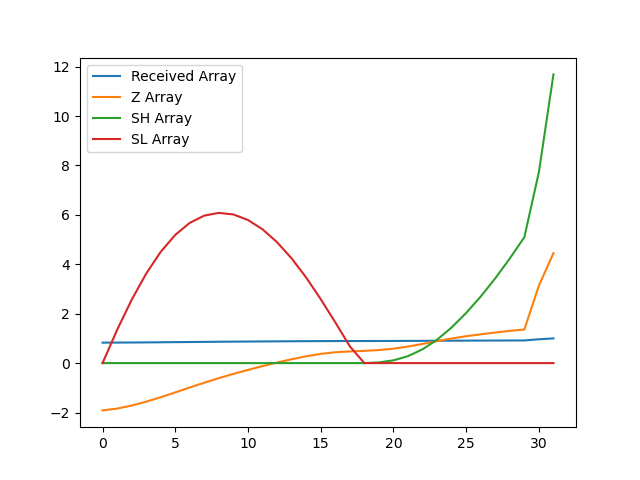

Values plotted in this chart, from the file beside it:
, index, year, val, Received Array, Z Array, SH Array, SL Array
0, 8834, 1990, 13202, 0.8285, -1.915, 0.0, 0.0
1, 8837, 1991, 13233, 0.8305, -1.841, 0.0, 1.341
2, 8840, 1992, 13286, 0.8338, -1.719, 0.0, 2.56
3, 8843, 1993, 13353, 0.838, -1.562, 0.0, 3.622
4, 8846, 1994, 13430, 0.8429, -1.382, 0.0, 4.504
5, 8849, 1995, 13514, 0.8481, -1.187, 0.0, 5.191
6, 8852, 1996, 13600, 0.8535, -0.9873, 0.0, 5.678
7, 8855, 1997, 13683, 0.8587, -0.7932, 0.0, 5.971
8, 8858, 1998, 13762, 0.8637, -0.6088, 0.0, 6.08
9, 8861, 1999, 13836, 0.8683, -0.4362, 0.0, 6.016
10, 8864, 2000, 13905, 0.8727, -0.2753, 0.0, 5.791
11, 8867, 2001, 13971, 0.8768, -0.1226, 0.0, 5.414
12, 8870, 2002, 14033, 0.8807, 0.02163, 0.0, 4.892
13, 8873, 2003, 14090, 0.8843, 0.1554, 0.0, 4.237
14, 8876, 2004, 14142, 0.8875, 0.2749, 0.0, 3.462
15, 8879, 2005, 14184, 0.8902, 0.3738, 0.0, 2.588
16, 8882, 2006, 14212, 0.8919, 0.438, 0.0, 1.65
17, 8885, 2007, 14226, 0.8928, 0.4722, 0.0, 0.6781
18, 8888, 2008, 14236, 0.8934, 0.496, 0.0, 0.0
19, 8891, 2009, 14250, 0.8943, 0.5276, 0.02764, 0.0
20, 8894, 2010, 14274, 0.8958, 0.5839, 0.1116, 0.0
21, 8897, 2011, 14311, 0.8981, 0.6703, 0.2818, 0.0
22, 8900, 2012, 14357, 0.901, 0.7758, 0.5576, 0.0
23, 8903, 2013, 14405, 0.904, 0.8883, 0.946, 0.0
24, 8906, 2014, 14451, 0.9069, 0.9964, 1.442, 0.0
25, 8909, 2015, 14490, 0.9094, 1.088, 2.03, 0.0
26, 8912, 2016, 14523, 0.9115, 1.165, 2.695, 0.0
27, 8915, 2017, 14555, 0.9134, 1.238, 3.433, 0.0
28, 8918, 2018, 14583, 0.9152, 1.304, 4.237, 0.0
29, 8921, 2019, 14607, 0.9167, 1.36, 5.097, 0.0
30, 8924, 2020, 15370, 0.9646, 3.137, 7.734, 0.0
31, 8927, 2021, 15934, 1.0, 4.452, 11.69, 0.0
